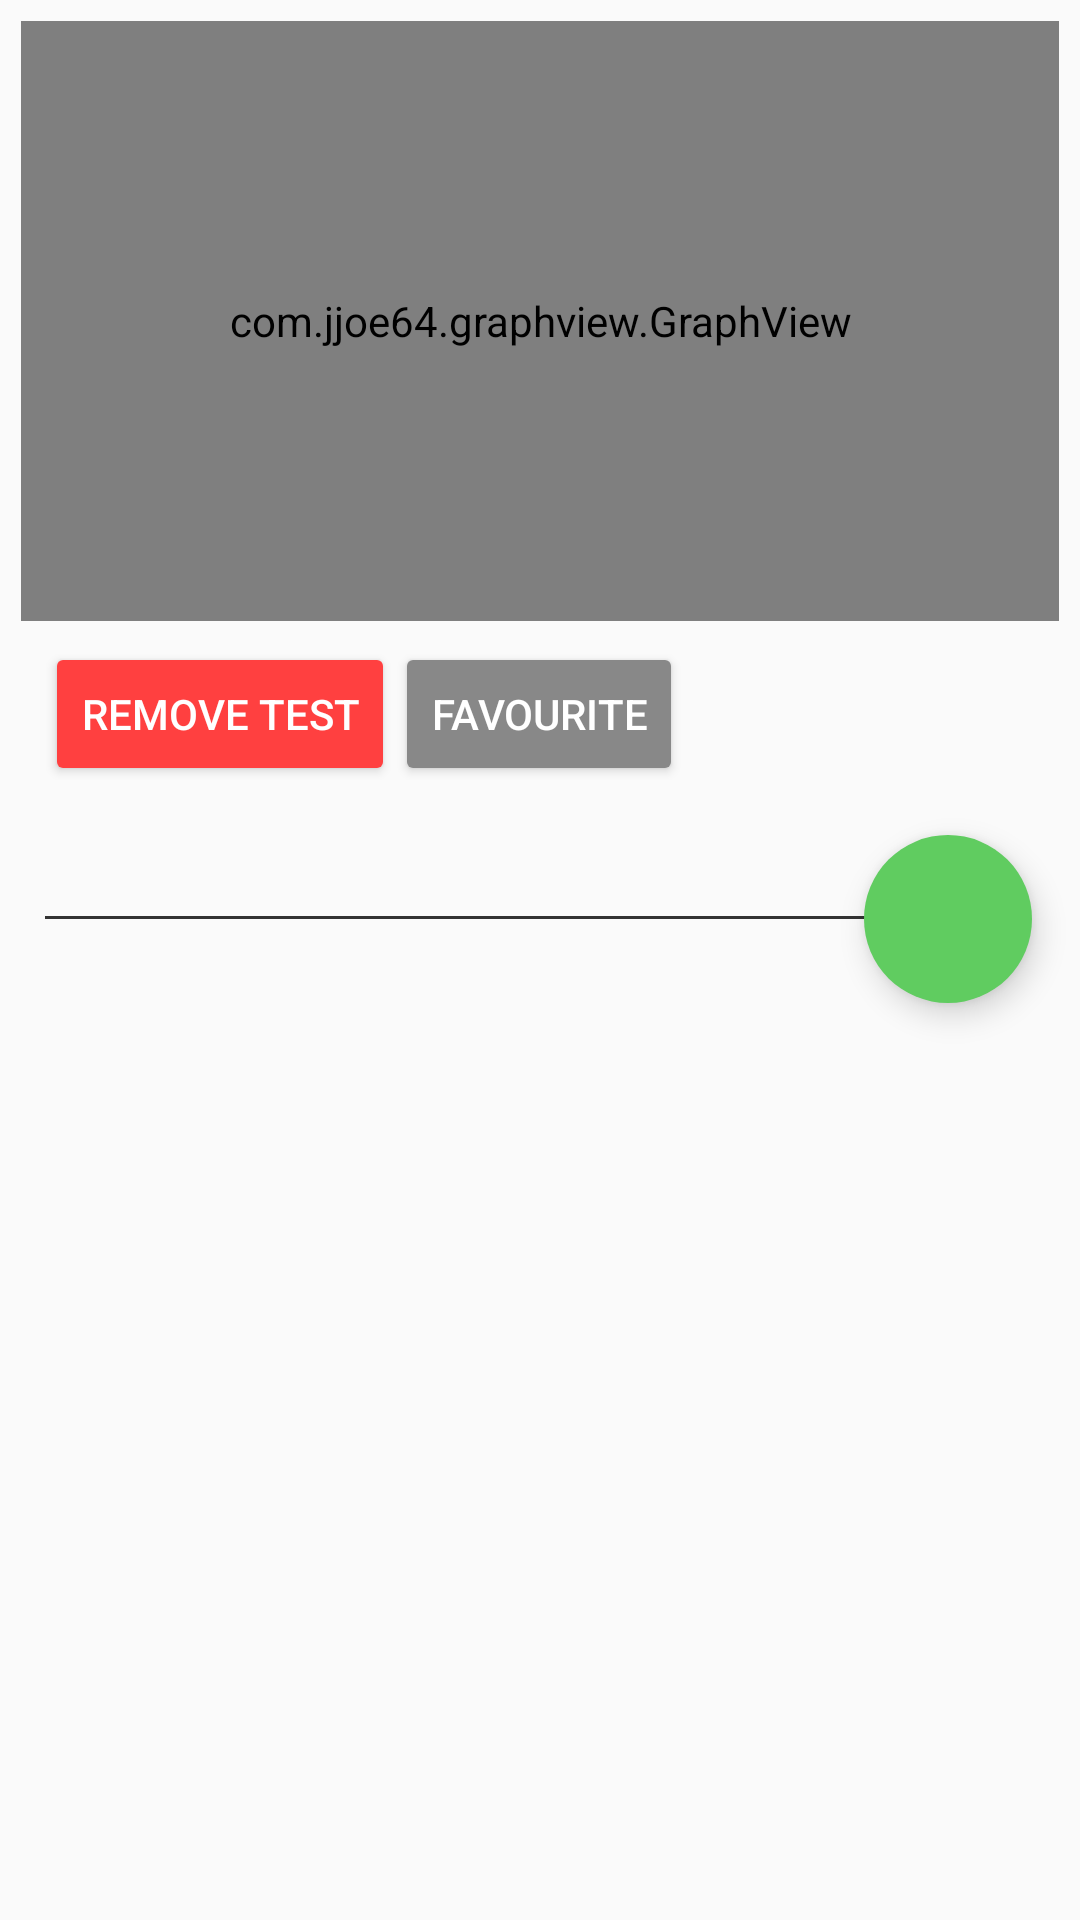

Produce the Android XML layout that renders to this screen, including the resource entries it uses.
<!-- AndroidManifest.xml: activity theme AppTheme.Preferences -->
<!-- res/layout/activity_show_test.xml -->
<?xml version="1.0" encoding="utf-8"?>

<ScrollView
    android:layout_height="match_parent"
    android:layout_width="match_parent"
    xmlns:android="http://schemas.android.com/apk/res/android">
    <android.support.design.widget.CoordinatorLayout
        xmlns:android="http://schemas.android.com/apk/res/android"
        xmlns:tools="http://schemas.android.com/tools"
        xmlns:app="http://schemas.android.com/apk/res-auto"
        android:layout_width="match_parent"
        android:layout_height="match_parent"
        tools:context=".activity.ShowTestActivity"
        android:descendantFocusability="blocksDescendants">

        <LinearLayout
            android:layout_width="match_parent"
            android:layout_height="match_parent"
            android:orientation="vertical">

            <com.jjoe64.graphview.GraphView
                android:layout_width="match_parent"
                android:layout_height="200dip"
                android:id="@+id/graph"
                android:layout_marginRight="7dp"
                android:layout_marginLeft="7dp"
                android:layout_marginTop="7dp"/>

            <LinearLayout
                android:layout_width="match_parent"
                android:layout_height="wrap_content"
                android:orientation="vertical"
                android:layout_marginRight="25dp"
                android:layout_marginLeft="15dp">

                <LinearLayout
                    android:layout_width="match_parent"
                    android:layout_height="wrap_content"
                    android:orientation="horizontal"
                    android:layout_marginTop="7dp"
                    android:layout_marginBottom="7dp">
                    <Button
                        android:layout_width="wrap_content"
                        android:layout_height="wrap_content"
                        android:id="@+id/removeTest"
                        android:text="@string/button_remove_test"
                        android:theme="?DeleteButton" />
                    <Button
                        android:layout_width="wrap_content"
                        android:layout_height="wrap_content"
                        android:id="@+id/addToFavourites"
                        android:text="@string/button_favourite_test"
                        android:theme="?FavouriteButton" />

                </LinearLayout>
                <TextView
                    android:layout_width="match_parent"
                    android:layout_height="wrap_content"
                    android:id="@+id/testName"
                    style="@style/Base.TextAppearance.AppCompat.Large" />

                <View
                    android:layout_width="fill_parent"
                    android:layout_height="1dip"
                    android:theme="?HorizontalLine"
                    android:id="@+id/showTestLine"
                    android:layout_marginBottom="7dp"
                    android:layout_marginTop="7dp"/>

                <TextView
                    android:layout_width="match_parent"
                    android:layout_height="wrap_content"
                    android:id="@+id/testNumQuestions"
                    style="@style/Base.TextAppearance.AppCompat.Medium"/>
                <TextView
                    android:layout_width="match_parent"
                    android:layout_height="wrap_content"
                    android:id="@+id/testDuration"
                    style="@style/Base.TextAppearance.AppCompat.Medium"/>
                <TextView
                    android:layout_width="match_parent"
                    android:layout_height="wrap_content"
                    android:id="@+id/testMinPoints"
                    style="@style/Base.TextAppearance.AppCompat.Medium"/>
                <android.support.v7.widget.RecyclerView
                    android:id="@+id/historyRecyclerView"
                    android:layout_width="match_parent"
                    android:layout_height="wrap_content"
                    android:layout_marginTop="10dp" />

            </LinearLayout>
        </LinearLayout>

        <android.support.design.widget.FloatingActionButton
            android:id="@+id/floatingRunTest"
            android:layout_width="wrap_content"
            android:layout_height="wrap_content"
            android:clickable="true"
            app:layout_anchorGravity="bottom|right|end"
            app:layout_anchor="@id/showTestLine"
            android:layout_margin="16dp"
            app:tint="@android:color/white"
            app:borderWidth="0dp"
            app:backgroundTint="@color/colorGreenSuccess"
            app:srcCompat="@drawable/ic_play_arrow_white_24dp"/>

        <LinearLayout
            android:layout_width="wrap_content"
            android:layout_height="wrap_content"
            app:layout_anchor="@id/floatingRunTest"
            app:layout_anchorGravity="top"
            android:orientation="vertical"
            android:layout_marginRight="20dp">
            <Button
                android:id="@+id/runTestButton"
                android:layout_width="match_parent"
                android:layout_height="wrap_content"
                android:theme="?PrimaryButton"
                android:text="@string/button_run_test"
                android:visibility="invisible"
                />
            <Button
                android:id="@+id/runDrillButton"
                android:layout_width="match_parent"
                android:layout_height="wrap_content"
                android:theme="?PrimaryButton"
                android:text="@string/button_run_drill"
                android:visibility="invisible"
                android:layout_marginBottom="110dp"
                />
        </LinearLayout>
    </android.support.design.widget.CoordinatorLayout>
</ScrollView>
<!-- resources referenced by this layout -->
<resources>
  <color name="colorGreenSuccess">#60cc60</color>
  <string name="button_favourite_test">Favourite</string>
  <string name="button_remove_test">Remove test</string>
  <string name="button_run_drill">Run drill</string>
  <string name="button_run_test">Run test</string>
  <style name="AppTheme.Preferences" parent="AppTheme">
          <item name="actionBarStyle">@style/Widget.AppTheme.ActionBar</item>
      </style>
  <style name="AppTheme" parent="Theme.AppCompat.Light.DarkActionBar">
          
          <item name="colorPrimary">@color/colorPrimary</item>
          <item name="colorPrimaryDark">@color/colorPrimaryDark</item>
          <item name="colorAccent">@color/colorAccent</item>
          <item name="colorFavouriteGray">@color/colorFavouriteGray</item>
          <item name="colorFavouriteYellow">@color/colorFavouriteYellow</item>
          <item name="colorText">@color/colorTextLight</item>
          <item name="actionBarStyle">@style/Widget.AppTheme.ActionBar</item>
          <item name="displayOptions">showHome|homeAsUp|showTitle</item>
          <item name="PrimaryButton">@style/PrimaryButtonLight</item>
          <item name="PrimaryFlatButton">@style/PrimaryFlatButtonLight</item>
          <item name="DeleteButton">@style/DeleteButton</item>
          <item name="FavouriteButton">@style/FavouriteButton</item>
          <item name="FavouriteButtonChecked">@style/FavouriteButtonChecked</item>
          <item name="HorizontalLine">@style/HorizontalLineLight</item>
          <item name="TimerText">@style/TimerTextLight</item>
      </style>
  <style name="Widget.AppTheme.ActionBar" parent="Widget.AppCompat.ActionBar.Solid">
          <item name="displayOptions">showHome|homeAsUp|showTitle</item>
      </style>
  <color name="colorPrimary">#3F51B5</color>
  <color name="colorPrimaryDark">#303F9F</color>
  <color name="colorAccent">#FF4081</color>
  <color name="colorFavouriteGray">#888888</color>
  <color name="colorFavouriteYellow">#ffc300</color>
  <color name="colorTextLight">#111111</color>
  <style name="PrimaryButtonLight" parent="Theme.AppCompat">
          <item name="colorButtonNormal">@color/colorPrimary</item>
          <item name="colorControlHighlight">@color/colorAccent</item>
      </style>
  <style name="PrimaryFlatButtonLight" parent="Theme.AppCompat">
          <item name="android:buttonStyle">@style/Widget.AppCompat.Button.Borderless.Colored</item>
          <item name="colorControlHighlight">@color/colorAccent</item>
          <item name="colorAccent">@color/colorPrimary</item>
      </style>
  <style name="DeleteButton" parent="Theme.AppCompat">
          <item name="colorButtonNormal">@color/colorDelete</item>
          <item name="colorControlHighlight">@color/colorAccent</item>
      </style>
  <style name="FavouriteButton" parent="Theme.AppCompat">
          <item name="colorButtonNormal">@color/colorFavouriteGray</item>
          <item name="colorControlHighlight">@color/colorPrimary</item>
      </style>
  <style name="FavouriteButtonChecked" parent="Theme.AppCompat">
          <item name="colorButtonNormal">@color/colorFavouriteYellow</item>
          <item name="colorControlHighlight">@color/colorPrimary</item>
      </style>
  <style name="HorizontalLineLight" parent="Theme.AppCompat">
          <item name="android:background">#333333</item>
      </style>
  <style name="TimerTextLight" parent="Theme.AppCompat">
          <item name="android:textColor">#111111</item>
          <item name="android:textSize">25dp</item>
      </style>
  <color name="colorDelete">#FF4040</color>
</resources>
